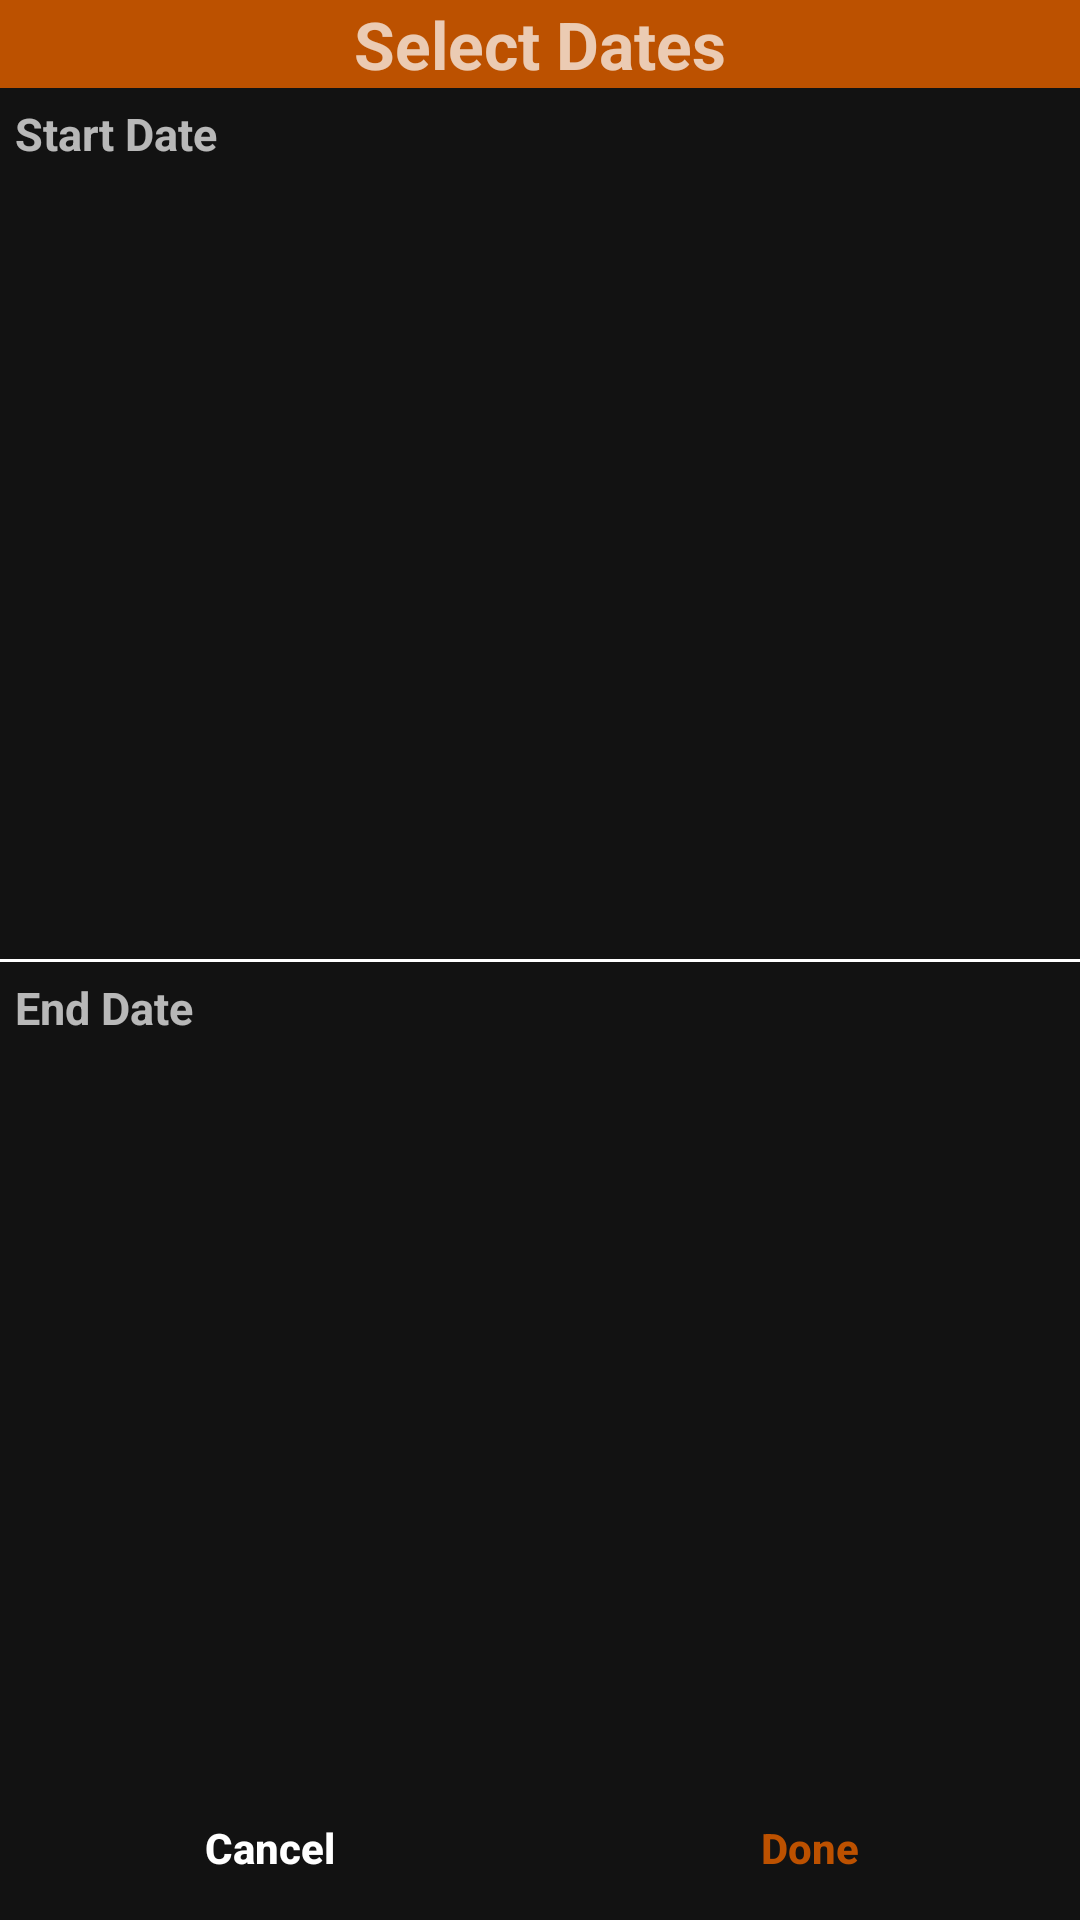

Write the Android layout XML for this screen, with the resource values it uses.
<!-- AndroidManifest.xml: application theme Theme.MyEnergy -->
<!-- res/layout/dialog_date_picker.xml -->
<?xml version="1.0" encoding="utf-8"?>
<androidx.constraintlayout.widget.ConstraintLayout xmlns:android="http://schemas.android.com/apk/res/android"
    xmlns:app="http://schemas.android.com/apk/res-auto"
    android:layout_width="match_parent"
    android:layout_height="wrap_content"
    android:orientation="vertical">

    <TextView
        android:id="@id/dialog_dates_picker_title"
        android:layout_width="0dp"
        android:layout_height="wrap_content"
        android:text="@string/select_dates"
        android:gravity="center"
        android:textSize="22sp"
        android:textStyle="bold"
        android:background="@color/colorPrimaryDark"
        app:layout_constraintEnd_toEndOf="parent"
        app:layout_constraintStart_toStartOf="parent"
        app:layout_constraintTop_toTopOf="parent" />

    <TextView
        android:id="@id/dialog_dates_picker_start_title"
        android:layout_width="wrap_content"
        android:layout_height="wrap_content"
        android:padding="5dp"
        android:text="@string/start_date"
        android:textStyle="bold"
        android:textSize="15sp"
        app:layout_constraintStart_toStartOf="parent"
        app:layout_constraintTop_toBottomOf="@+id/dialog_dates_picker_title" />

    
    <DatePicker
        android:id="@+id/picker_day_start"
        android:layout_width="wrap_content"
        android:layout_height="wrap_content"
        android:calendarViewShown="false"
        android:datePickerMode="spinner"
        android:spinnersShown="true"
        android:visibility="gone"
        app:layout_constraintBottom_toTopOf="@+id/line"
        app:layout_constraintEnd_toEndOf="parent"
        app:layout_constraintStart_toStartOf="parent"
        app:layout_constraintTop_toBottomOf="@+id/dialog_dates_picker_start_title" />

    
    <LinearLayout
        android:id="@+id/dialog_dates_picker_month_and_year_start"
        android:layout_width="wrap_content"
        android:layout_height="wrap_content"
        android:orientation="horizontal"
        android:layout_gravity="center"
        android:visibility="gone"
        app:layout_constraintEnd_toEndOf="parent"
        app:layout_constraintStart_toStartOf="parent"
        app:layout_constraintTop_toBottomOf="@+id/dialog_dates_picker_start_title"
        app:layout_constraintBottom_toTopOf="@+id/line"
        >

        <NumberPicker
            android:id="@+id/picker_month_start"
            android:layout_width="wrap_content"
            android:layout_height="wrap_content"
            android:descendantFocusability="blocksDescendants" />

        <NumberPicker
            android:id="@+id/picker_year_start"
            android:layout_width="wrap_content"
            android:layout_height="match_parent" />

    </LinearLayout>

    <View
        android:id="@+id/line"
        android:layout_width="match_parent"
        android:layout_height="1dp"
        android:layout_marginVertical="1dp"
        android:background="@color/white"
        app:layout_constraintBottom_toBottomOf="parent"
        app:layout_constraintEnd_toEndOf="parent"
        app:layout_constraintStart_toStartOf="parent"
        app:layout_constraintTop_toTopOf="parent"
        />

    <TextView
        android:id="@+id/dialog_dates_picker_end_title"
        android:layout_width="wrap_content"
        android:layout_height="wrap_content"
        android:padding="5dp"
        android:text="@string/end_date"
        android:textSize="15sp"
        android:textStyle="bold"
        app:layout_constraintStart_toStartOf="parent"
        app:layout_constraintTop_toBottomOf="@+id/line" />

    
    <DatePicker
        android:id="@+id/picker_day_end"
        android:layout_width="wrap_content"
        android:layout_height="wrap_content"
        android:calendarViewShown="false"
        android:datePickerMode="spinner"
        android:spinnersShown="true"
        android:visibility="gone"
        app:layout_constraintBottom_toBottomOf="parent"
        app:layout_constraintEnd_toEndOf="parent"
        app:layout_constraintStart_toStartOf="parent"
        app:layout_constraintTop_toBottomOf="@+id/dialog_dates_picker_end_title" />

    
    <LinearLayout
        android:id="@+id/dialog_dates_picker_month_and_year_end"
        android:layout_width="wrap_content"
        android:layout_height="wrap_content"
        android:orientation="horizontal"
        android:layout_gravity="center"
        android:visibility="gone"
        app:layout_constraintBottom_toBottomOf="@+id/dialog_dates_picker_done"
        app:layout_constraintEnd_toEndOf="parent"
        app:layout_constraintStart_toStartOf="parent"
        app:layout_constraintTop_toBottomOf="@+id/line">

        <NumberPicker
            android:id="@+id/picker_month_end"
            android:layout_width="wrap_content"
            android:layout_height="wrap_content" />

        <NumberPicker
            android:id="@+id/picker_year_end"
            android:layout_width="wrap_content"
            android:layout_height="match_parent" />

    </LinearLayout>


    <Button
        android:id="@+id/dialog_dates_picker_cancel"
        android:layout_width="0dp"
        android:layout_height="wrap_content"
        android:background="@android:color/transparent"
        android:gravity="center"
        android:text="@string/cancel"
        android:textStyle="bold"
        android:textColor="@color/white"
        android:textAllCaps="false"
        app:layout_constraintBottom_toBottomOf="parent"
        app:layout_constraintLeft_toLeftOf="parent"
        app:layout_constraintRight_toLeftOf="@+id/guideline_button"
        />

    <androidx.constraintlayout.widget.Guideline
        android:id="@+id/guideline_button"
        android:layout_width="wrap_content"
        android:layout_height="match_parent"
        android:orientation="vertical"
        app:layout_constraintGuide_percent="0.5" />

    <Button
        android:id="@+id/dialog_dates_picker_done"
        android:layout_width="0dp"
        android:layout_height="wrap_content"
        android:background="@android:color/transparent"
        android:gravity="center"
        android:text="@string/done"
        android:textStyle="bold"
        android:textColor="@color/colorPrimaryDark"
        android:textAllCaps="false"
        app:layout_constraintBottom_toBottomOf="parent"
        app:layout_constraintRight_toRightOf="parent"
        app:layout_constraintLeft_toRightOf="@+id/guideline_button"
        />

</androidx.constraintlayout.widget.ConstraintLayout>
<!-- resources referenced by this layout -->
<resources>
  <color name="colorPrimaryDark">#bc5100</color>
  <color name="white">#FFFFFFFF</color>
  <string name="cancel">Cancel</string>
  <string name="done">Done</string>
  <string name="end_date">End Date</string>
  <string name="select_dates">Select Dates</string>
  <string name="start_date">Start Date</string>
  <style name="Theme.MyEnergy" parent="Theme.MaterialComponents.NoActionBar">
          
          <item name="colorPrimary">#f57f17</item>
          <item name="colorPrimaryDark">#bc5100</item>
          <item name="colorPrimaryVariant">#ffb04c</item>
          <item name="backgroundColor">#121212</item>
  
          
          <item name="android:statusBarColor">@color/black</item>
  
      </style>
  <color name="black">#FF000000</color>
</resources>
